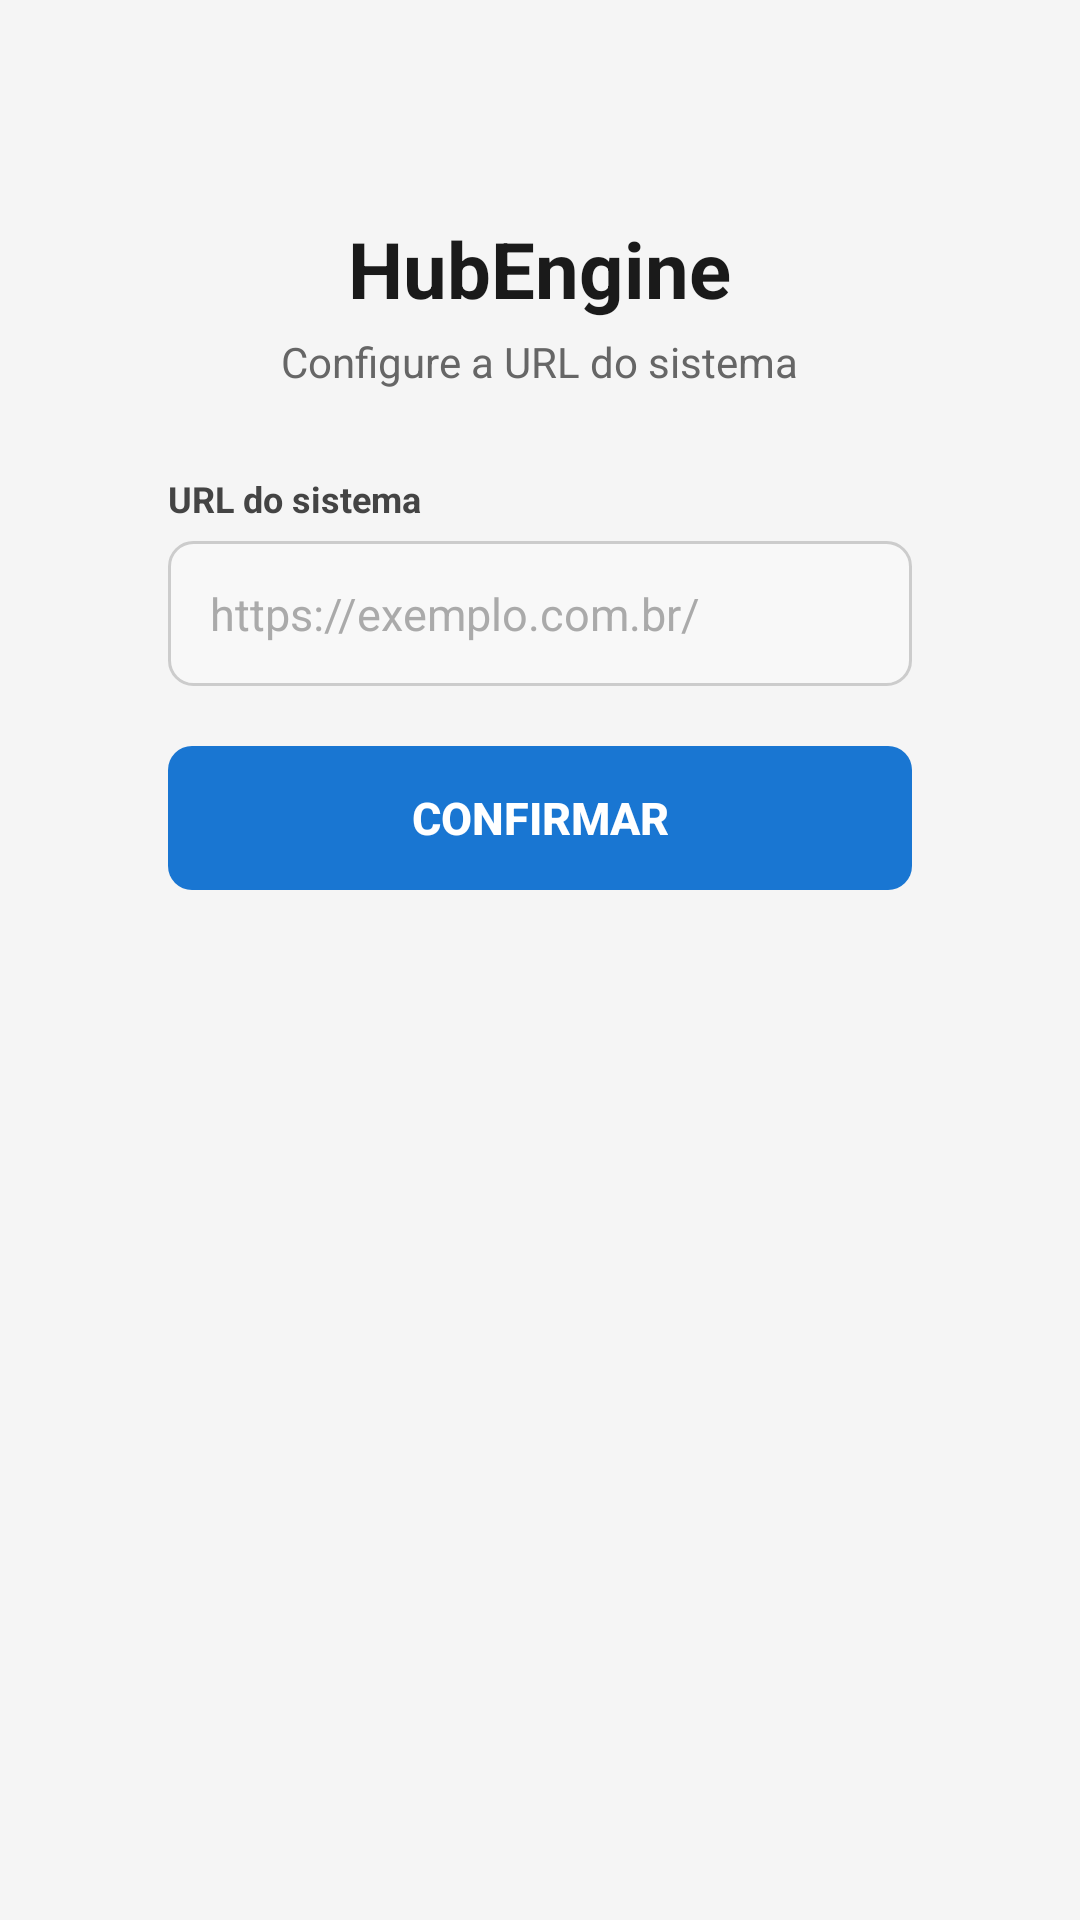

Android layout source for this screen:
<!-- AndroidManifest.xml: application theme Theme.HubEngine -->
<!-- res/layout/fragment_setup.xml -->
<?xml version="1.0" encoding="utf-8"?>
<ScrollView xmlns:android="http://schemas.android.com/apk/res/android"
    android:layout_width="match_parent"
    android:layout_height="match_parent"
    android:background="#F5F5F5"
    android:fillViewport="true">

    <LinearLayout
        android:layout_width="match_parent"
        android:layout_height="wrap_content"
        android:orientation="vertical"
        android:gravity="center_horizontal"
        android:paddingHorizontal="32dp"
        android:paddingVertical="48dp">

        
        <LinearLayout
            android:layout_width="match_parent"
            android:layout_height="wrap_content"
            android:orientation="vertical"
            android:background="@drawable/bg_setup_card"
            android:padding="24dp"
            android:elevation="4dp">

            
            <TextView
                android:layout_width="wrap_content"
                android:layout_height="wrap_content"
                android:text="@string/app_name"
                android:textSize="26sp"
                android:textStyle="bold"
                android:textColor="#1A1A1A"
                android:layout_gravity="center_horizontal"
                android:layout_marginBottom="4dp" />

            
            <TextView
                android:layout_width="wrap_content"
                android:layout_height="wrap_content"
                android:text="@string/setup_subtitle"
                android:textSize="14sp"
                android:textColor="#666666"
                android:layout_gravity="center_horizontal"
                android:layout_marginBottom="28dp" />

            
            <TextView
                android:layout_width="wrap_content"
                android:layout_height="wrap_content"
                android:text="URL do sistema"
                android:textSize="12sp"
                android:textStyle="bold"
                android:textColor="#444444"
                android:layout_marginBottom="6dp" />

            
            <EditText
                android:id="@+id/et_url"
                android:layout_width="match_parent"
                android:layout_height="wrap_content"
                android:hint="@string/setup_url_hint"
                android:inputType="textUri"
                android:imeOptions="actionDone"
                android:background="@drawable/bg_input"
                android:padding="14dp"
                android:textSize="15sp"
                android:textColor="#1A1A1A"
                android:textColorHint="#AAAAAA"
                android:singleLine="true"
                android:layout_marginBottom="20dp" />

            
            <Button
                android:id="@+id/btn_confirm"
                android:layout_width="match_parent"
                android:layout_height="48dp"
                android:text="@string/setup_confirm"
                android:textColor="#FFFFFF"
                android:textSize="15sp"
                android:textStyle="bold"
                android:background="@drawable/bg_button_confirm"
                android:stateListAnimator="@null" />

        </LinearLayout>

    </LinearLayout>
</ScrollView>
<!-- resources referenced by this layout -->
<resources>
  <!-- drawable bg_button_confirm (drawable) -->
  <?xml version="1.0" encoding="utf-8"?>
  <selector xmlns:android="http://schemas.android.com/apk/res/android">
      <item android:state_pressed="true">
          <shape>
              <solid android:color="#1565C0" />
              <corners android:radius="8dp" />
          </shape>
      </item>
      <item>
          <shape>
              <solid android:color="#1976D2" />
              <corners android:radius="8dp" />
          </shape>
      </item>
  </selector>
  <!-- drawable bg_input (drawable) -->
  <?xml version="1.0" encoding="utf-8"?>
  <shape xmlns:android="http://schemas.android.com/apk/res/android">
      <solid android:color="#F8F8F8" />
      <stroke android:width="1dp" android:color="#CCCCCC" />
      <corners android:radius="8dp" />
  </shape>
  <string name="app_name">HubEngine</string>
  <string name="setup_confirm">Confirmar</string>
  <string name="setup_subtitle">Configure a URL do sistema</string>
  <string name="setup_url_hint">https://exemplo.com.br/</string>
  <style name="Theme.HubEngine" parent="Theme.MaterialComponents.DayNight.DarkActionBar">
          
          <item name="colorPrimary">@color/purple_500</item>
          <item name="colorPrimaryVariant">@color/purple_700</item>
          <item name="colorOnPrimary">@color/white</item>
          
          <item name="colorSecondary">@color/teal_200</item>
          <item name="colorSecondaryVariant">@color/teal_700</item>
          <item name="colorOnSecondary">@color/black</item>
          
          <item name="android:statusBarColor">?attr/colorPrimaryVariant</item>
          
      </style>
  <!-- not gathered from this repository: default colours our renderer supplied (Android Studio template values) -->
  <color name="purple_500">#FF6200EE</color>
  <color name="purple_700">#FF3700B3</color>
  <color name="teal_200">#FF03DAC5</color>
  <color name="teal_700">#FF018786</color>
  <color name="black">#FF000000</color>
  <color name="white">#FFFFFFFF</color>
</resources>
